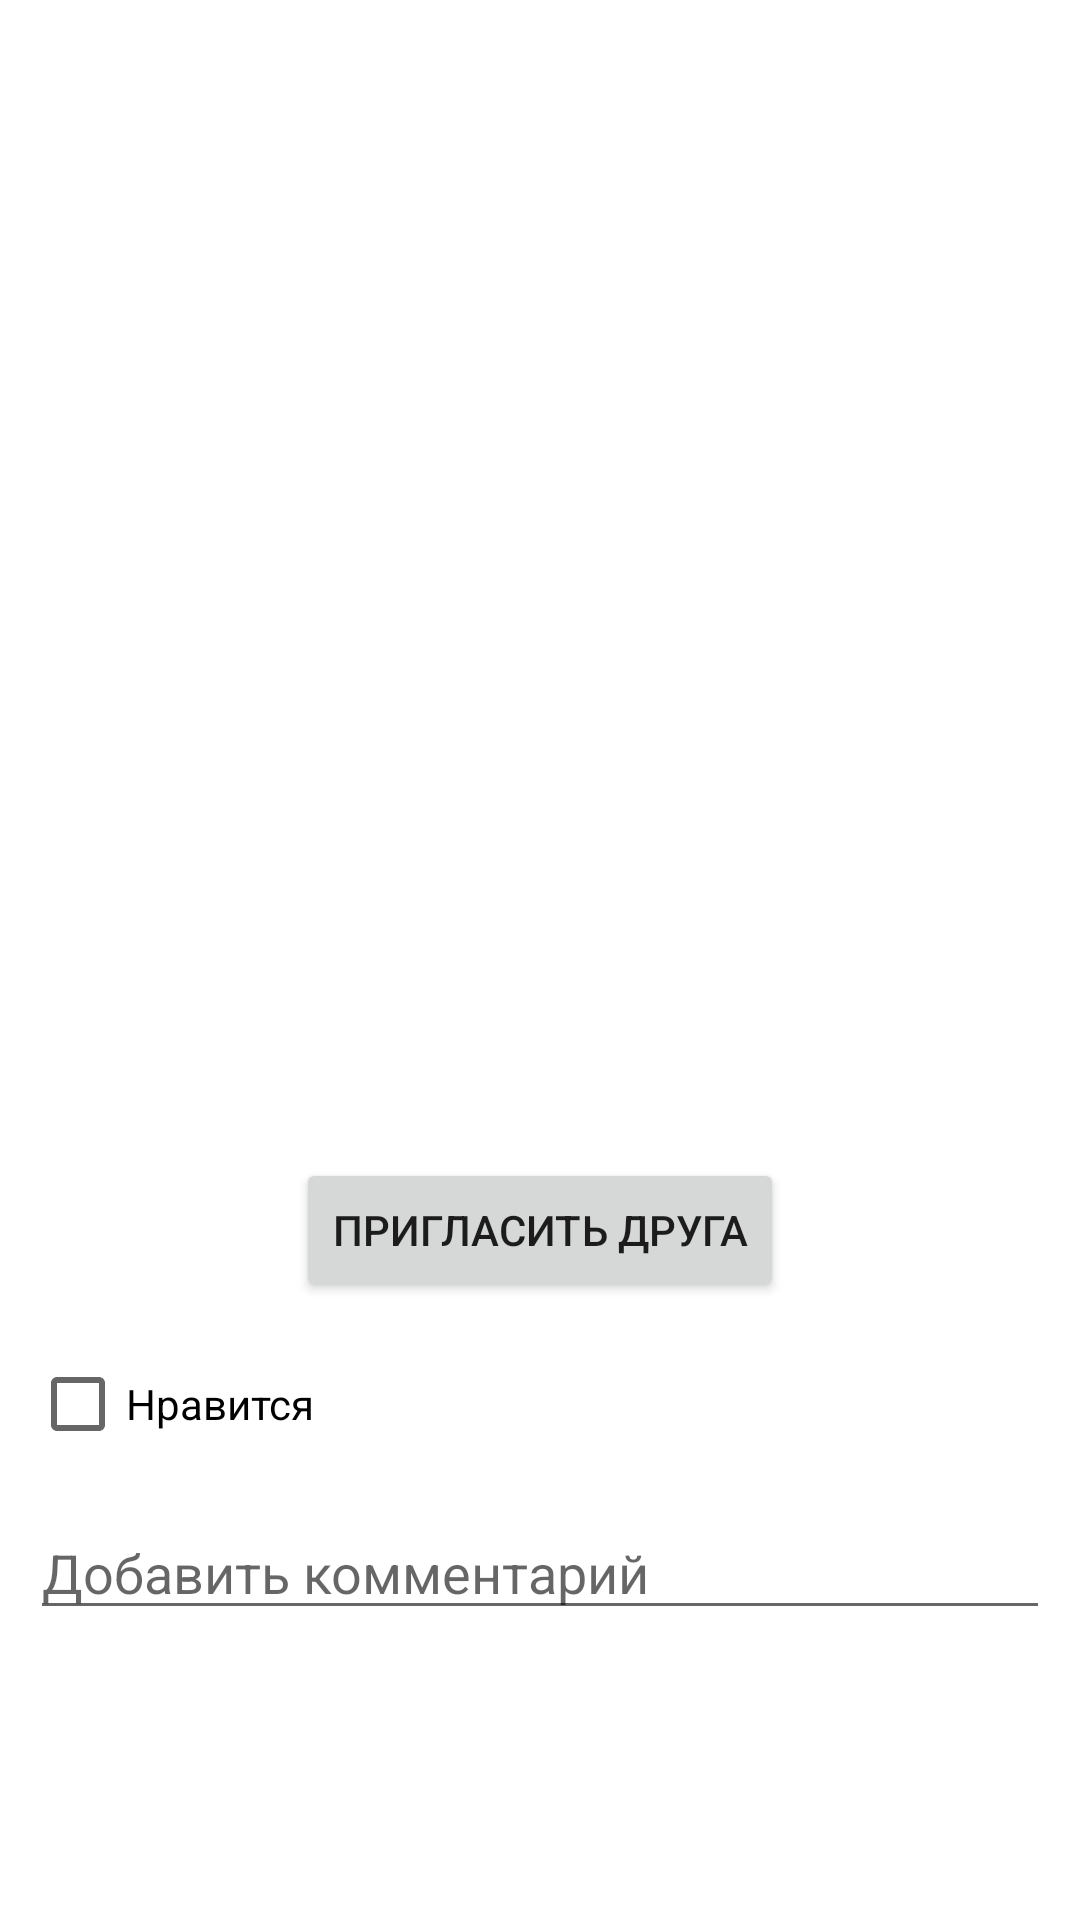

Here is an Android app screen rendered from its layout file. Give the layout XML and the strings, colors and styles it references.
<!-- AndroidManifest.xml: application theme Theme.FilmMonster -->
<!-- res/layout/details.xml -->
<?xml version="1.0" encoding="utf-8"?>
<ScrollView
    xmlns:android="http://schemas.android.com/apk/res/android"
    xmlns:tools="http://schemas.android.com/tools"
    xmlns:app="http://schemas.android.com/apk/res-auto"
    android:layout_width="match_parent"
    android:layout_height="wrap_content">

<androidx.constraintlayout.widget.ConstraintLayout
    android:layout_width="match_parent"
    android:layout_height="wrap_content"
    android:background="@color/white">

    <ImageView
        android:id="@+id/det_poster"
        android:layout_width="match_parent"
        android:layout_height="300dp"
        android:layout_margin="10dp"
        app:layout_constraintTop_toTopOf="parent"
        app:layout_constraintLeft_toLeftOf="parent"
        android:scaleType="centerInside"
        tools:src="@drawable/true_detective"/>

    <TextView
        android:id="@+id/det_film_name"
        android:layout_width="match_parent"
        android:layout_height="wrap_content"
        tools:text="Название фильма"
        android:textStyle="bold"
        android:textSize="20sp"
        android:layout_margin="10dp"
        app:layout_constraintLeft_toLeftOf="parent"
        app:layout_constraintTop_toBottomOf="@id/det_poster"/>

    <TextView
        android:id="@+id/det_description"
        android:layout_width="match_parent"
        android:layout_height="wrap_content"
        tools:text="Описание фильма"
        android:layout_margin="10dp"
        app:layout_constraintLeft_toLeftOf="parent"
        app:layout_constraintTop_toBottomOf="@id/det_film_name"/>

    <Button
        android:id="@+id/det_invite"
        android:layout_width="wrap_content"
        android:layout_height="wrap_content"
        android:text="@string/invite_friend"
        android:layout_margin="10dp"
        app:layout_constraintLeft_toLeftOf="parent"
        app:layout_constraintRight_toRightOf="parent"
        app:layout_constraintTop_toBottomOf="@id/det_description"/>

    <CheckBox
        android:id="@+id/det_like"
        android:layout_width="wrap_content"
        android:layout_height="wrap_content"
        android:text="@string/like"
        android:layout_margin="10dp"
        app:layout_constraintTop_toBottomOf="@id/det_invite"
        app:layout_constraintLeft_toLeftOf="parent"/>

    <EditText
        android:id="@+id/det_comment"
        android:layout_width="match_parent"
        android:layout_height="wrap_content"
        android:hint="@string/comment"
        android:layout_margin="10dp"
        android:textColor="@color/black"
        app:layout_constraintTop_toBottomOf="@id/det_like"
        app:layout_constraintLeft_toLeftOf="parent"/>

</androidx.constraintlayout.widget.ConstraintLayout>
</ScrollView>
<!-- resources referenced by this layout -->
<resources>
  <string name="comment">Добавить комментарий</string>
  <string name="invite_friend">Пригласить друга</string>
  <string name="like">Нравится</string>
  <style name="Theme.FilmMonster" parent="Theme.MaterialComponents.DayNight.DarkActionBar">
          
          <item name="colorPrimary">@color/purple_500</item>
          <item name="colorPrimaryVariant">@color/purple_700</item>
          <item name="colorOnPrimary">@color/white</item>
          
          <item name="colorSecondary">@color/teal_200</item>
          <item name="colorSecondaryVariant">@color/teal_700</item>
          <item name="colorOnSecondary">@color/black</item>
          
          <item name="android:statusBarColor" tools:targetApi="l">?attr/colorPrimaryVariant</item>
          
      </style>
  <!-- not gathered from this repository: default colours our renderer supplied (Android Studio template values) -->
  <color name="purple_500">#FF6200EE</color>
  <color name="purple_700">#FF3700B3</color>
  <color name="teal_200">#FF03DAC5</color>
  <color name="teal_700">#FF018786</color>
  <color name="black">#FF000000</color>
  <color name="white">#FFFFFFFF</color>
</resources>
